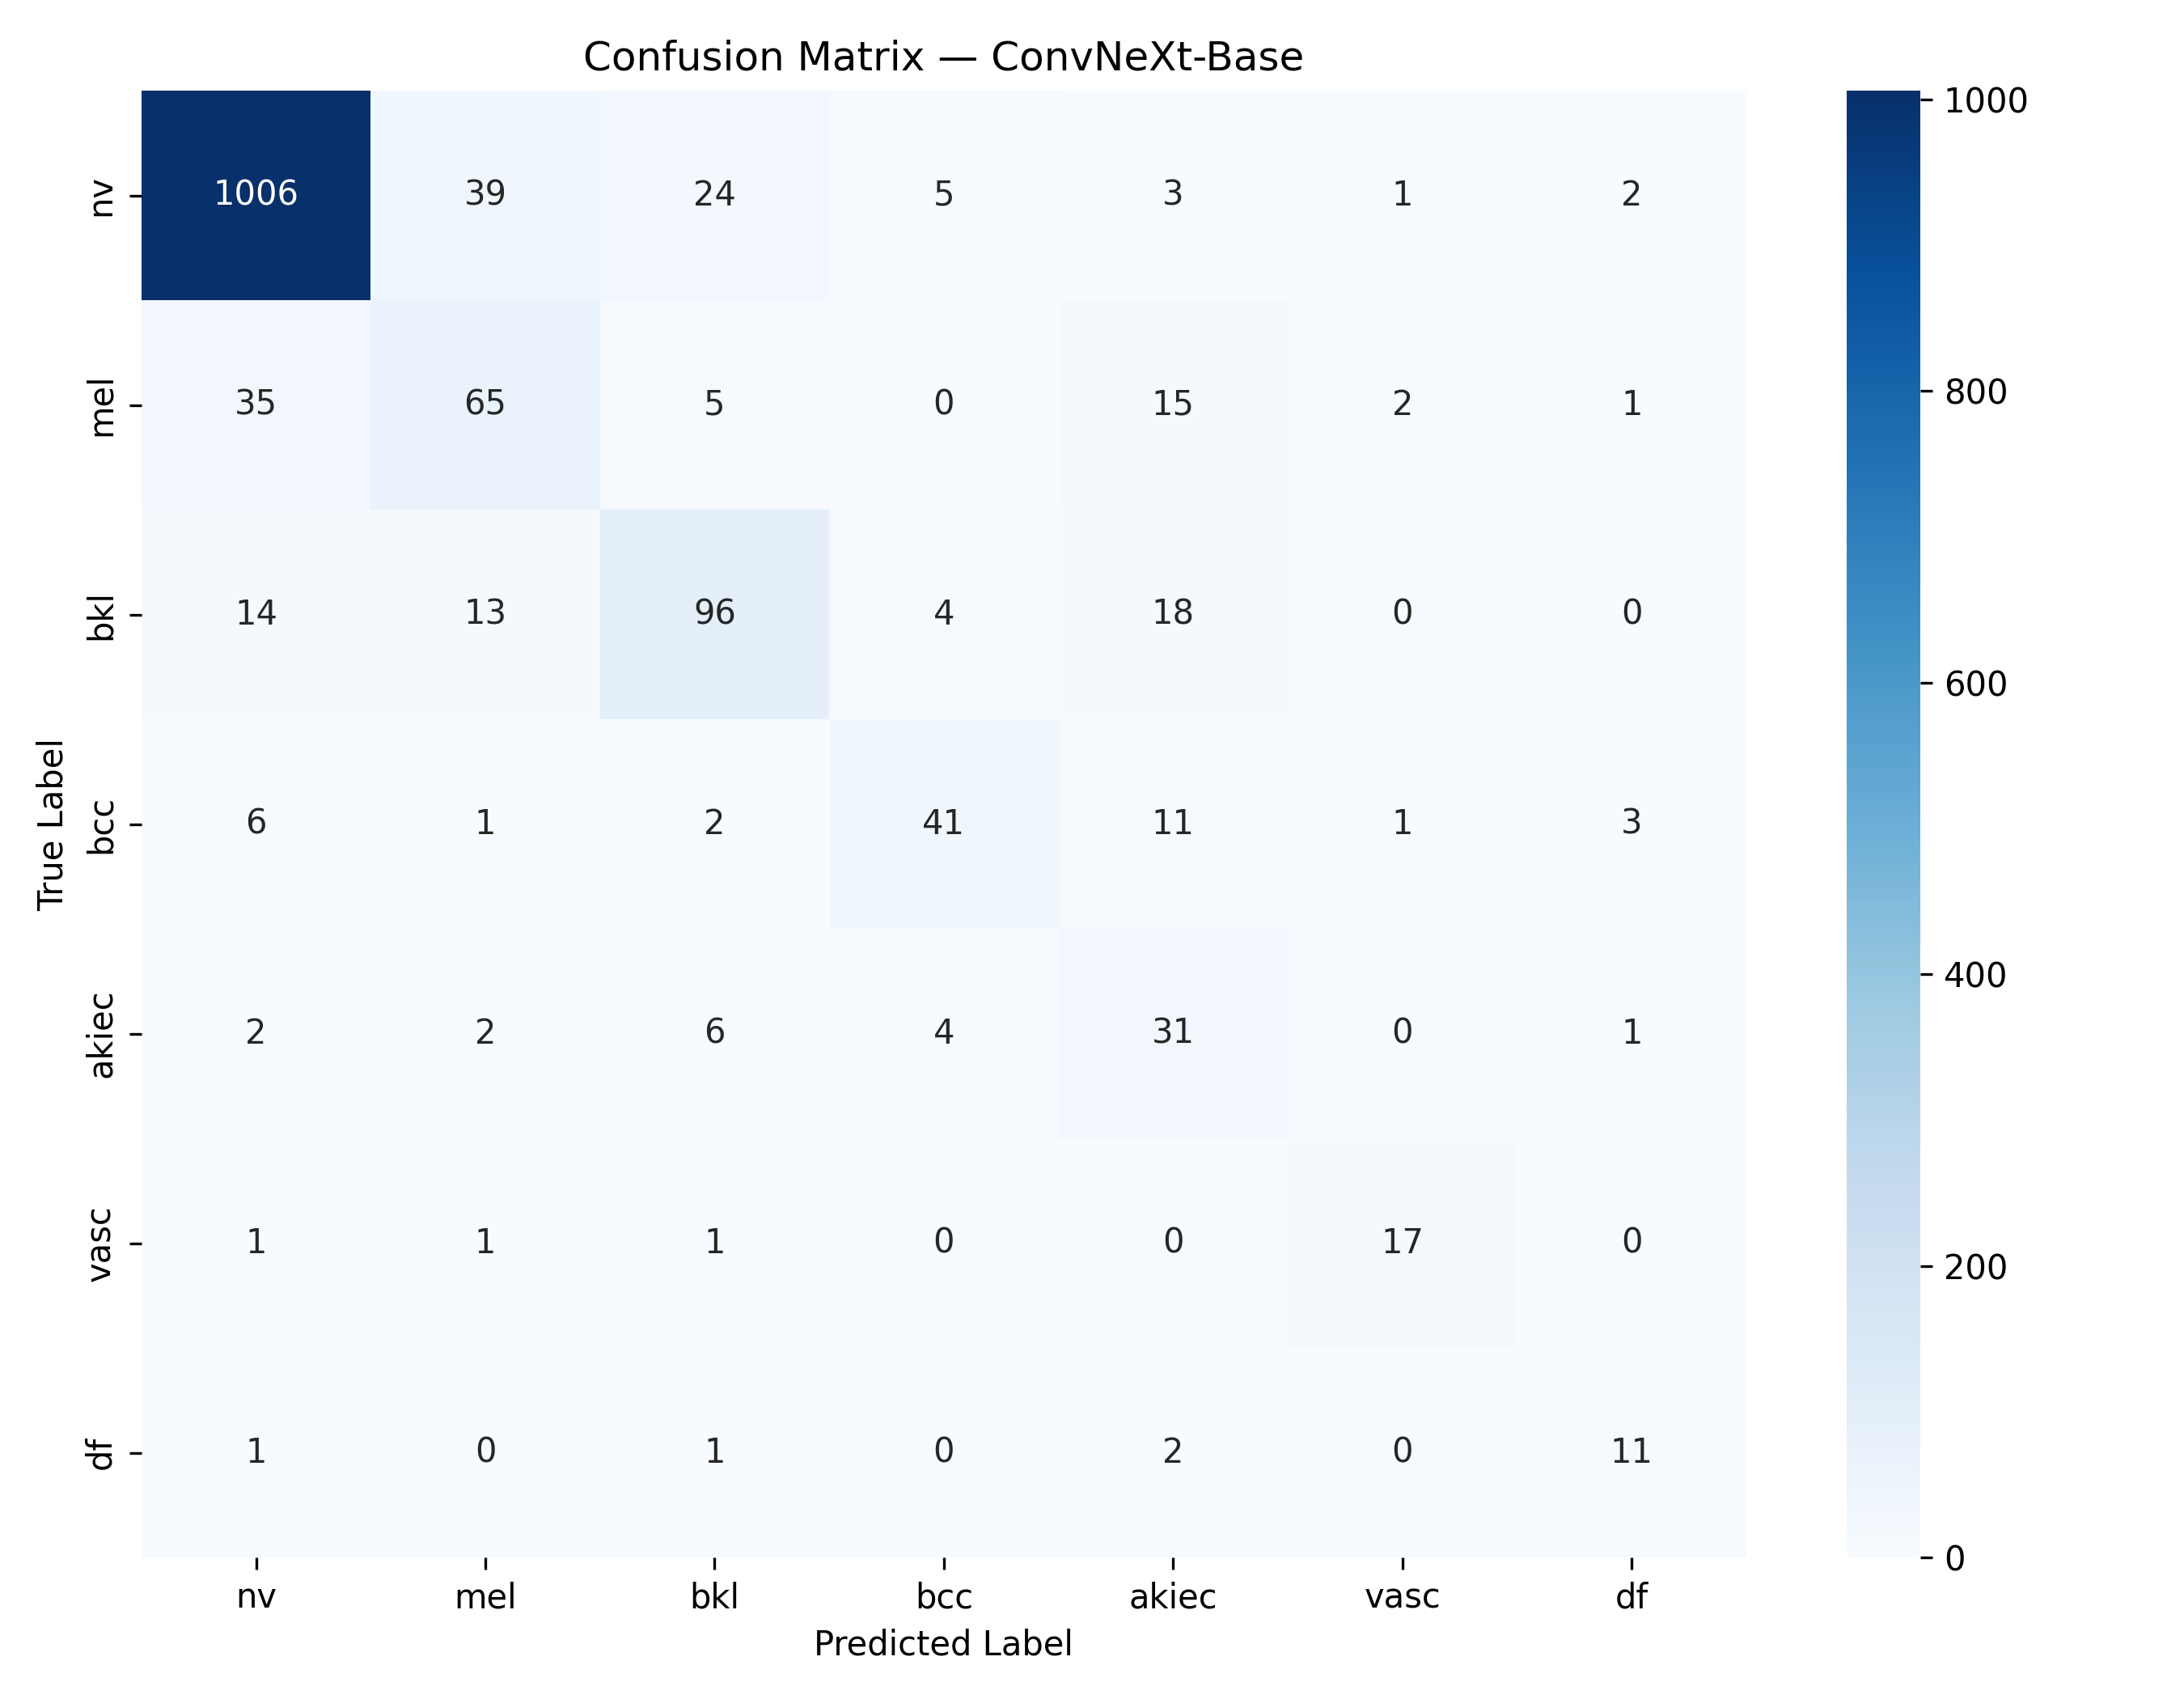

The file beside this chart, header and first rows:
, Pred nv, Pred mel, Pred bkl, Pred bcc, Pred akiec, Pred vasc, Pred df
True nv, 1006, 39, 24, 5, 3, 1, 2
True mel, 35, 65, 5, 0, 15, 2, 1
True bkl, 14, 13, 96, 4, 18, 0, 0
True bcc, 6, 1, 2, 41, 11, 1, 3
True akiec, 2, 2, 6, 4, 31, 0, 1
True vasc, 1, 1, 1, 0, 0, 17, 0
True df, 1, 0, 1, 0, 2, 0, 11
